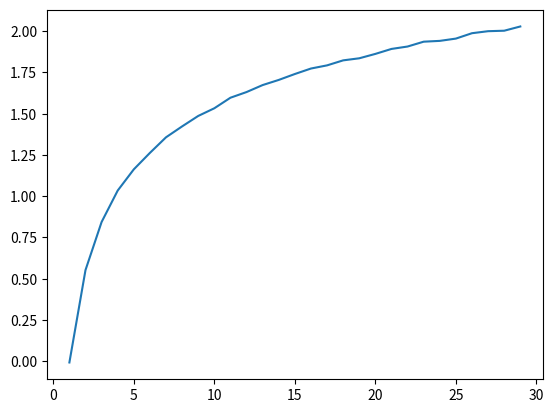

This chart was generated by the following Python code:
import numpy as np
import matplotlib.pyplot as plt

def maxexpred(n_act):
    s = []

    for i in range(10000):
        s.append(max(np.random.normal(0, 1, n_act)))
        
    return np.mean(s)

x = range(1, 30)
y = [maxexpred(i) for i in x]
plt.plot(x, y)
plt.savefig('img.png')